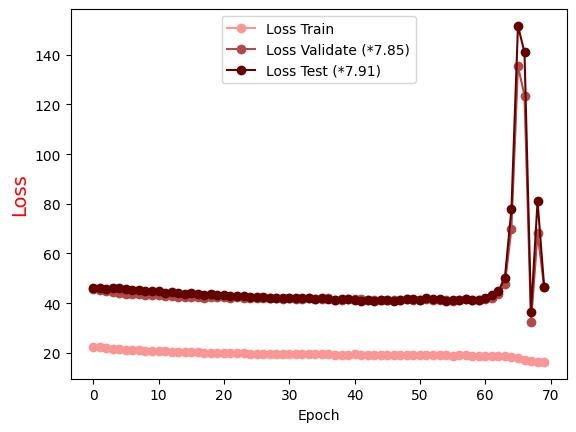

Source data for this figure (header and first rows):
Epoch, Loss Train, Loss Validate (*7.85), Loss Test (*7.91)
0.0, 22.38, 45.65, 46.01
1.0, 22.14, 45.45, 45.92
2.0, 21.9, 44.76, 45.77
3.0, 21.66, 44.53, 46.24
4.0, 21.48, 44.23, 46.02
5.0, 21.31, 43.87, 45.55
6.0, 21.17, 43.58, 45.28
7.0, 21.01, 43.57, 45.16
8.0, 20.89, 43.28, 44.84
9.0, 20.8, 43.23, 44.75
10.0, 20.65, 43.37, 44.73
11.0, 20.55, 42.82, 44.03
12.0, 20.45, 42.69, 44.4
13.0, 20.4, 42.61, 43.98
14.0, 20.32, 42.53, 43.64
15.0, 20.23, 42.57, 43.89
16.0, 20.14, 42.57, 43.66
17.0, 20.05, 42.14, 43.33
18.0, 20, 42.54, 43.58
19.0, 19.9, 42.28, 43.28
20.0, 20.01, 42.35, 43.4
21.0, 19.84, 41.98, 43.07
22.0, 19.76, 42.29, 43.03
23.0, 19.74, 42.24, 42.83
24.0, 19.7, 41.92, 42.4
25.0, 19.68, 42.02, 42.52
26.0, 19.69, 41.94, 42.49
27.0, 19.64, 41.95, 42.2
28.0, 19.51, 41.97, 42.14
29.0, 19.59, 41.73, 42.06
30.0, 19.45, 41.92, 42.08
31.0, 19.52, 41.64, 41.94
32.0, 19.52, 41.86, 42.22
33.0, 19.38, 41.9, 42.11
34.0, 19.31, 41.72, 41.81
35.0, 19.36, 41.71, 42
36.0, 19.42, 41.95, 41.79
37.0, 19.31, 41.42, 41.43
38.0, 19.3, 41.42, 41.55
39.0, 19.26, 41.56, 41.53
40.0, 19.39, 41.57, 41.3
41.0, 19.3, 41.55, 41.04
42.0, 19.28, 41.38, 41.16
43.0, 19.24, 41.45, 41.05
44.0, 19.12, 41.4, 41.36
45.0, 19.1, 41.33, 41.24
46.0, 19.11, 41.4, 40.9
47.0, 19.06, 41.34, 41.31
48.0, 19.03, 41.48, 41.78
49.0, 19.02, 41.34, 41.54
50.0, 18.94, 41.33, 41.44
51.0, 18.99, 41.64, 41.89
52.0, 18.97, 41.33, 41.68
53.0, 19.08, 41.36, 41.79
54.0, 19.03, 41.16, 41.01
55.0, 18.9, 41.03, 41.23
56.0, 19.08, 41.15, 41.1
57.0, 18.96, 41.46, 41.71
58.0, 18.83, 41.11, 41.24
59.0, 18.85, 41.26, 41.15
... 10 more rows
